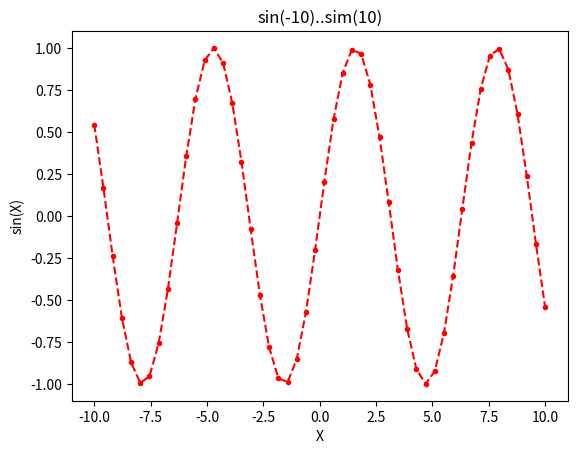

Python code for this plot:
import matplotlib.pyplot as mp
import numpy as np

def mysin(data):
    mp.plot(data, np.sin(data),".--r")
    mp.xlabel("X")                  #x Label
    mp.ylabel("sin(X)")             #y label
    mp.title("sin(-10)..sim(10)")   ##TITLE
    mp.show()

#case4:using linespace
data3 = np.linspace(-10,10, 50) #產生50個項目
mysin(data3)
